Labelled photos from "deep_learn", an image-classification folder in jsnagai/Automated-Stomata-Classification-and-Detection-in-Microscope-Images-of-Maize-Cultivars. The possible labels are: erro, stoma.

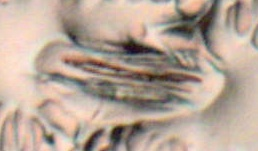
Label: stoma

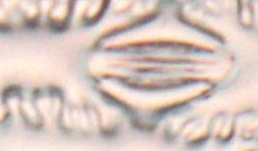
Label: stoma

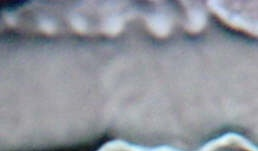
Label: erro

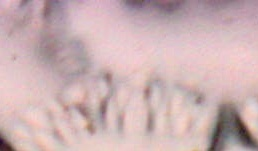
Label: erro

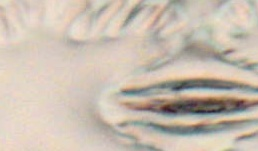
Label: stoma

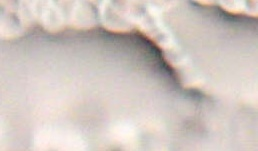
Label: erro
